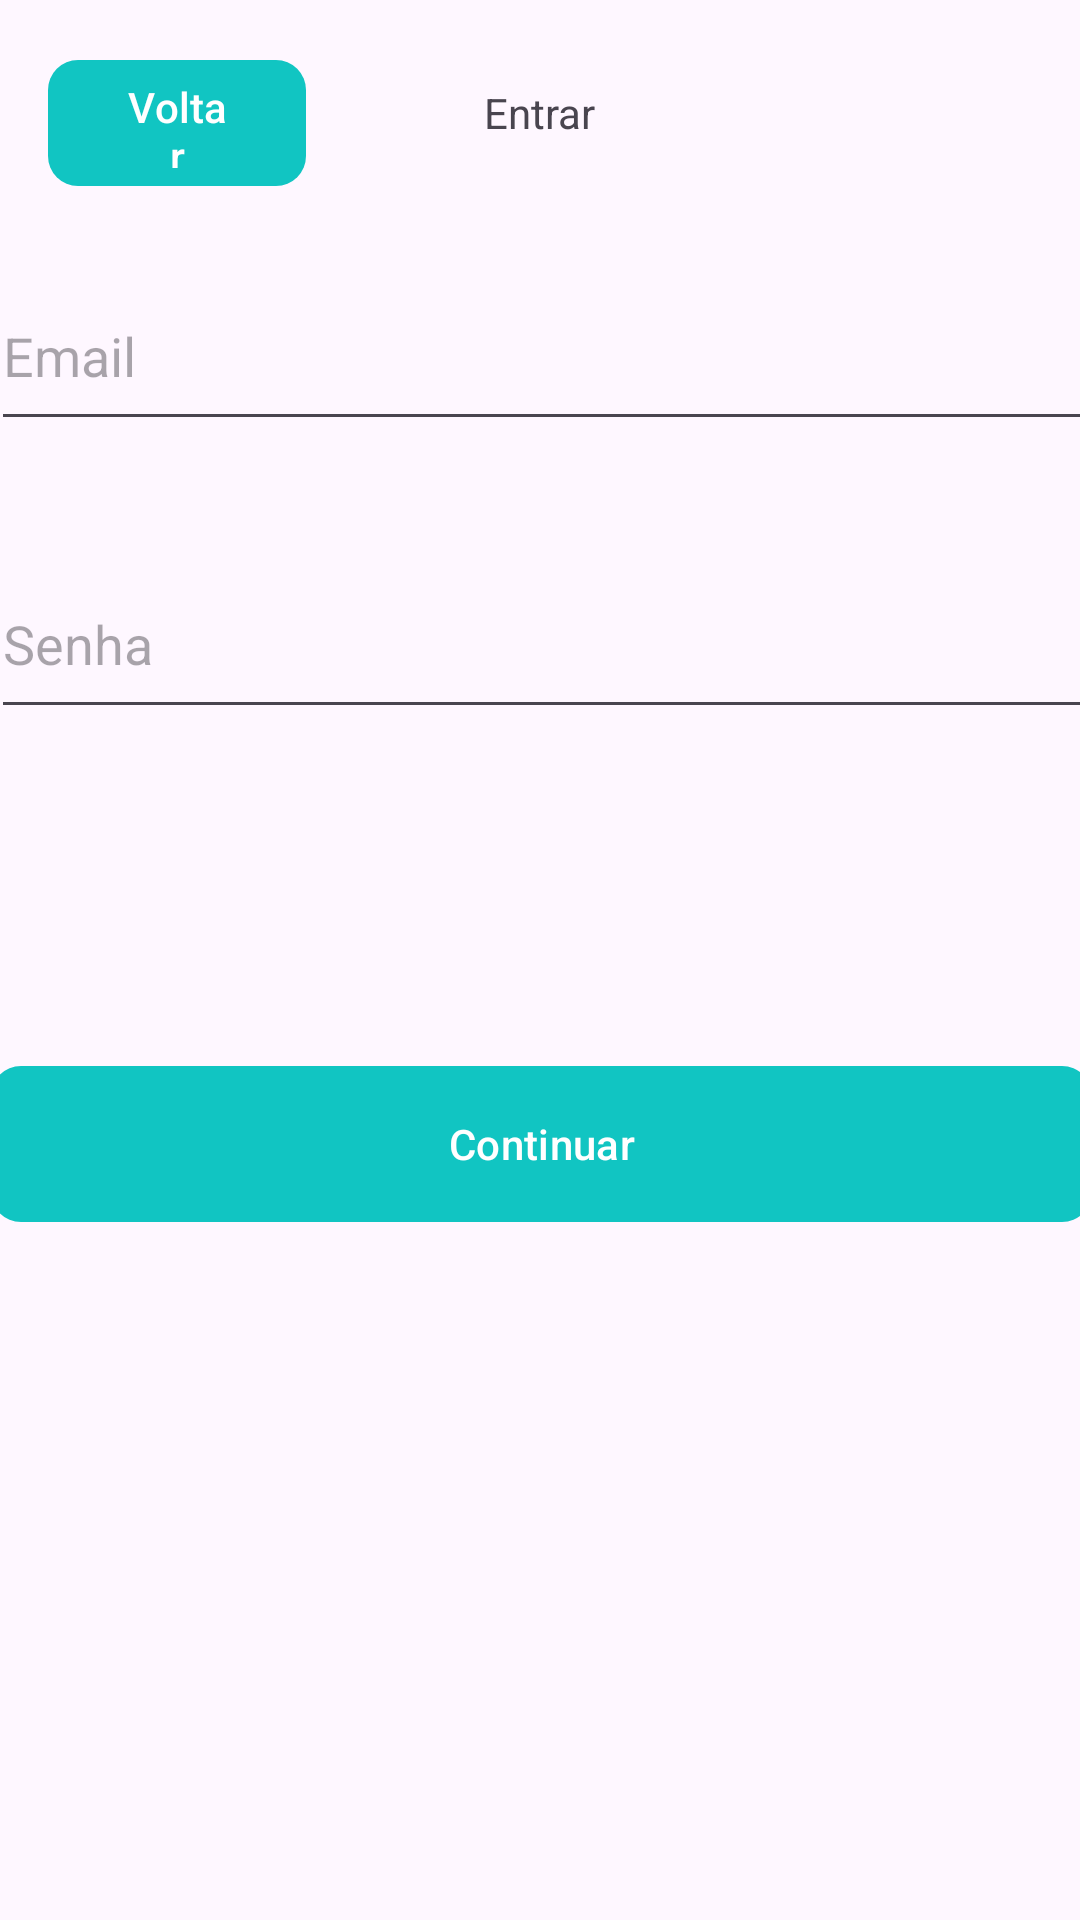

The Android layout XML behind this screen, and the referenced resources:
<!-- AndroidManifest.xml: application theme Theme.VitaLogAlpha -->
<!-- res/layout/activity_login.xml -->
<?xml version="1.0" encoding="utf-8"?>
<androidx.constraintlayout.widget.ConstraintLayout xmlns:android="http://schemas.android.com/apk/res/android"
    xmlns:app="http://schemas.android.com/apk/res-auto"
    xmlns:tools="http://schemas.android.com/tools"
    android:id="@+id/main"
    android:layout_width="match_parent"
    android:layout_height="match_parent"
    tools:context=".view.CadastroDoisActivity">


    <com.google.android.material.button.MaterialButton
        android:id="@+id/loginButton"
        android:layout_width="367dp"
        android:layout_height="60dp"
        android:text="Continuar"

        app:backgroundTint="#11C5C2"

        app:cornerRadius="10dp"

        android:textColor="@android:color/white"

        app:layout_constraintBottom_toBottomOf="parent"
        app:layout_constraintEnd_toEndOf="parent"
        app:layout_constraintStart_toStartOf="parent"
        app:layout_constraintTop_toBottomOf="@+id/passwordEditText"
        app:layout_constraintVertical_bias="0.321" />

    <TextView
        android:id="@+id/textView"
        android:layout_width="wrap_content"
        android:layout_height="wrap_content"
        android:layout_marginTop="28dp"
        android:text="Entrar"
        app:layout_constraintEnd_toEndOf="parent"
        app:layout_constraintStart_toStartOf="parent"
        app:layout_constraintTop_toTopOf="parent" />

    <EditText
        android:id="@+id/emailEditText"
        android:layout_width="367dp"
        android:layout_height="60dp"
        android:layout_marginTop="40dp"
        android:ems="10"
        android:inputType="textPassword"
        android:hint="Email"
        app:layout_constraintEnd_toEndOf="parent"
        app:layout_constraintStart_toStartOf="parent"
        app:layout_constraintTop_toBottomOf="@+id/textView" />

    <EditText
        android:id="@+id/passwordEditText"
        android:layout_width="367dp"
        android:layout_height="60dp"
        android:layout_marginTop="36dp"
        android:hint="Senha"
        android:ems="10"
        android:inputType="textPassword"
        app:layout_constraintEnd_toEndOf="parent"
        app:layout_constraintStart_toStartOf="parent"
        app:layout_constraintTop_toBottomOf="@+id/emailEditText" />

    <com.google.android.material.button.MaterialButton
        android:id="@+id/btnVoltar"
        android:layout_width="86dp"
        android:layout_height="50dp"
        android:layout_marginStart="16dp"
        android:layout_marginTop="16dp"
        android:text="Voltar"

        app:backgroundTint="#11C5C2"

        app:cornerRadius="10dp"

        android:textColor="@android:color/white"

        app:layout_constraintStart_toStartOf="parent"
        app:layout_constraintTop_toTopOf="parent" />

</androidx.constraintlayout.widget.ConstraintLayout>
<!-- resources referenced by this layout -->
<resources>
  <style name="Theme.VitaLogAlpha" parent="Base.Theme.VitaLogAlpha" />
  <style name="Base.Theme.VitaLogAlpha" parent="Theme.Material3.DayNight.NoActionBar">
          
          
      </style>
</resources>
